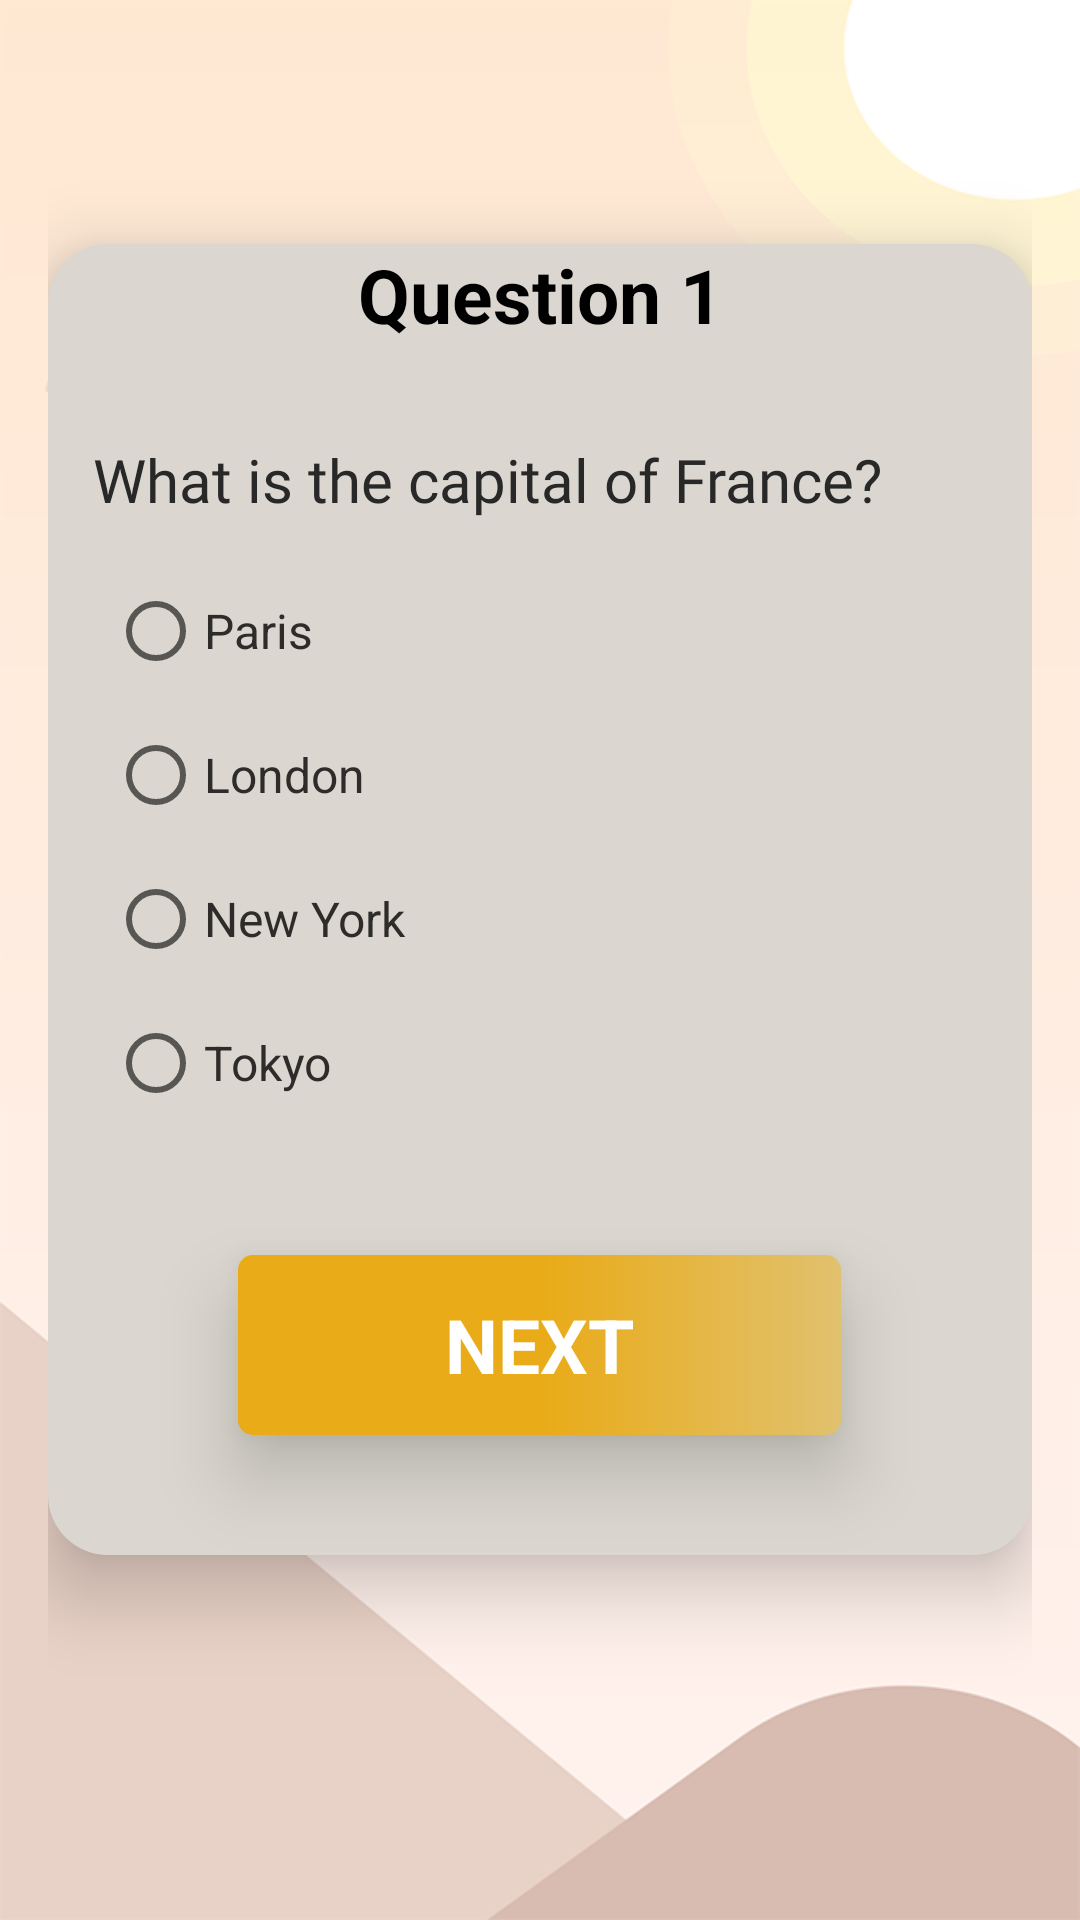

Produce the Android XML layout that renders to this screen, including the resource entries it uses.
<!-- AndroidManifest.xml: application theme Theme.MathEd -->
<!-- res/layout/activity_test.xml -->
<?xml version="1.0" encoding="utf-8"?>
<androidx.constraintlayout.widget.ConstraintLayout xmlns:android="http://schemas.android.com/apk/res/android"
    xmlns:app="http://schemas.android.com/apk/res-auto"
    xmlns:tools="http://schemas.android.com/tools"
    android:layout_width="match_parent"
    android:layout_height="match_parent"
    android:background="@drawable/bg_pic"
    tools:context=".student.TestActivity">

    <ScrollView
        android:layout_width="match_parent"
        android:layout_height="match_parent"
        android:padding="16dp"
        app:layout_constraintTop_toTopOf="parent"
        tools:layout_editor_absoluteX="0dp">

        <LinearLayout
            android:layout_width="match_parent"
            android:layout_height="wrap_content"
            android:layout_gravity="center"
            android:layout_marginBottom="20dp"

            android:background="@drawable/card"
            android:elevation="15dp"
            android:orientation="vertical">

            <RadioGroup
                android:id="@+id/question1_choices"
                android:layout_width="match_parent"
                android:layout_height="wrap_content">


                <TextView
                    android:id="@+id/question_No"
                    android:layout_width="match_parent"
                    android:layout_height="65dp"
                    android:text="Question 1"
                    android:textAlignment="center"
                    android:textColor="@color/black"
                    android:textSize="25dp"
                    android:textStyle="bold" />

                <TextView
                    android:id="@+id/question_text"
                    android:layout_width="369dp"
                    android:layout_height="40dp"

                    android:layout_marginStart="15dp"
                    android:fontFamily="@font/mazzardhregular"
                    android:text="What is the capital of France?"
                    android:textColor="@color/text_color_dark"
                    android:textSize="20dp" />

                <RadioButton
                    android:id="@+id/question1_choice1"
                    android:layout_width="266dp"
                    android:layout_height="wrap_content"
                    android:layout_marginStart="20dp"
                    android:text="Paris"
                    android:textColor="#2e2c2a"
                    android:textSize="16dp" />

                <RadioButton
                    android:id="@+id/question1_choice2"
                    android:layout_width="265dp"
                    android:layout_height="wrap_content"
                    android:layout_marginStart="20dp"
                    android:text="London"
                    android:textColor="#2e2c2a"
                    android:textSize="16dp" />

                <RadioButton
                    android:id="@+id/question1_choice3"
                    android:layout_width="268dp"
                    android:layout_height="wrap_content"
                    android:layout_marginStart="20dp"
                    android:text="New York"
                    android:textColor="#2e2c2a"
                    android:textSize="16dp" />

                <RadioButton
                    android:id="@+id/question1_choice4"
                    android:layout_width="268dp"
                    android:layout_height="wrap_content"
                    android:layout_marginStart="20dp"
                    android:text="Tokyo"
                    android:textColor="#2e2c2a"
                    android:textSize="16dp" />

            </RadioGroup>

            <TextView
                android:id="@+id/next"
                android:layout_width="201dp"
                android:layout_height="60dp"
                android:layout_gravity="center"
                android:layout_marginTop="40dp"
                android:layout_marginBottom="40dp"
                android:background="@drawable/btn2"
                android:elevation="15dp"
                android:gravity="center"
                android:text="NEXT"
                android:textColor="@color/white"
                android:textSize="25sp"
                android:textStyle="bold"
                app:layout_constraintBottom_toBottomOf="parent"
                app:layout_constraintEnd_toEndOf="parent"
                app:layout_constraintHorizontal_bias="0.612"
                app:layout_constraintStart_toStartOf="parent" />


        </LinearLayout>


    </ScrollView>

</androidx.constraintlayout.widget.ConstraintLayout>
<!-- resources referenced by this layout -->
<resources>
  <color name="black">#FF000000</color>
  <color name="text_color_dark">#282828</color>
  <color name="white">#FFFFFFFF</color>
  <!-- drawable bg_pic: png bitmap (drawable-v24, 38460 bytes) -->
  <!-- drawable btn2 (drawable) -->
  <?xml version="1.0" encoding="utf-8"?>
  <selector xmlns:android="http://schemas.android.com/apk/res/android">
      <item android:state_pressed="true">
          <shape android:shape="rectangle">
              <solid android:color="@color/black" />
              <corners android:radius="5dp" />
          </shape>
  
      </item>
      <item android:state_enabled="true" >
          <shape android:shape="rectangle" >
              <gradient android:endColor="#E1C16E" android:centerColor="#E9AB17" android:startColor="#E9AB17" />
  
              <corners android:radius="5dp" />
          </shape>
      </item>
  </selector>
  <!-- drawable card (drawable) -->
  <?xml version="1.0" encoding="utf-8"?>
  <selector xmlns:android="http://schemas.android.com/apk/res/android">
      <item android:state_enabled="true" android:state_focused="true">
          <shape android:shape="rectangle">
              <solid android:color="#D5C8B5"/>
              <corners
                  android:radius="20dp"
                  />
              <stroke android:color="@color/white" android:width="1dp"/>
          </shape>
      </item>
      <item android:state_enabled="true">
          <shape android:shape="rectangle">
              <solid android:color="#DBD7D0"/>
              <corners android:radius="20dp"/>
          </shape>
      </item>
  </selector>
  <style name="Theme.MathEd" parent="Theme.MaterialComponents.DayNight.NoActionBar">
          
          <item name="colorPrimary">@color/purple_500</item>
          <item name="colorPrimaryVariant">@color/black</item>
          <item name="colorOnPrimary">@color/white</item>
          
          <item name="colorSecondary">@color/teal_200</item>
          <item name="colorSecondaryVariant">@color/teal_700</item>
          <item name="colorOnSecondary">@color/black</item>
          
          <item name="android:statusBarColor" tools:targetApi="l">@color/status_bar</item>
          
      </style>
  <color name="purple_500">#FF6200EE</color>
  <color name="teal_200">#FF03DAC5</color>
  <color name="teal_700">#FF018786</color>
  <color name="status_bar">#E8A73F</color>
</resources>
